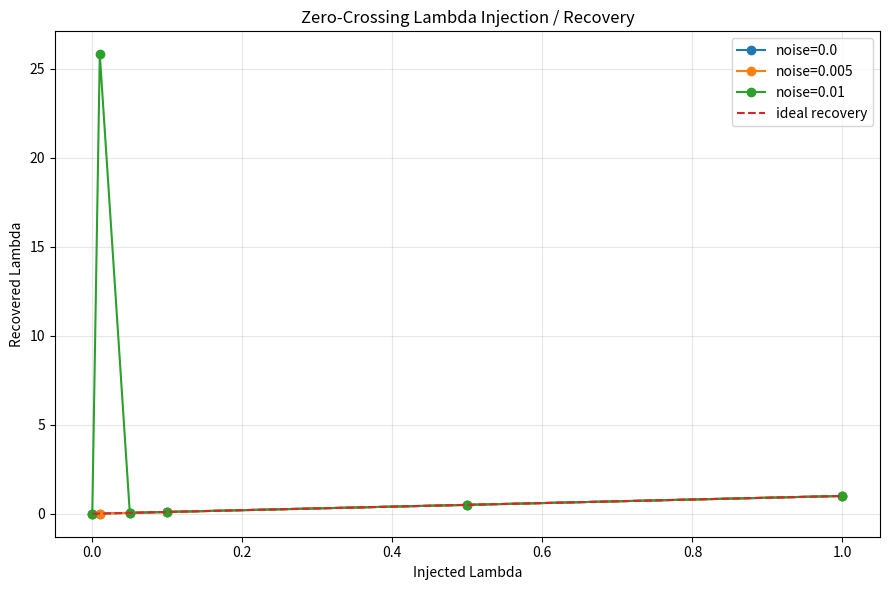

Reproduce this figure in Python.
import numpy as np
import math
import matplotlib.pyplot as plt

# ================================================================
# GWOSC / PAPER 3
# ZERO-CROSSING INJECTION / RECOVERY TEST
#
# Purpose:
#   Verify that zero-crossing frequency extraction can recover
#   injected Lambda values before using real GW150914 data.
#
# IMPORTANT:
#   This is a methodological validation only.
# ================================================================

print("=" * 72)
print("ZERO-CROSSING INJECTION / RECOVERY TEST")
print("=" * 72)

# ================================================================
# PARAMETERS
# ================================================================

FS = 4096.0
DURATION = 2.0

CHIRP_MASS_MSUN = 28.716

# Test values. Dimensionless Lambda in the normalized model.
LAMBDA_TRUE_VALUES = np.array([
    0.0,
    0.01,
    0.05,
    0.10,
    0.50,
    1.00,
])

NOISE_LEVELS = [
    0.0,
    0.005,
    0.01,
]

RNG = np.random.default_rng(12345)

# ================================================================
# 1. 0PN CHIRP
# ================================================================

G = 6.67430e-11
C = 299792458.0
MSUN = 1.98847e30

MCHIRP = CHIRP_MASS_MSUN * MSUN


def chirp_frequency(t, tc=2.5):
    """
    Newtonian 0PN inspiral frequency.

    f(t) = (1 / 8pi) * (G Mc / c^3)^(-5/8)
           * (tc-t)^(-3/8)
    """

    tau = np.maximum(tc - t, 1e-4)

    return (
        1.0 / (8.0 * np.pi)
        * (G * MCHIRP / C**3) ** (-5.0 / 8.0)
        * tau ** (-3.0 / 8.0)
    )


# ================================================================
# 2. GENERATE PHASE
# ================================================================

def generate_phase(t):
    """
    Numerically integrate 2*pi*f(t).
    """

    f = chirp_frequency(t)

    phase = np.zeros_like(t)

    dt = t[1] - t[0]

    phase[1:] = np.cumsum(
        2.0 * np.pi * 0.5 * (f[1:] + f[:-1]) * dt
    )

    return phase


# ================================================================
# 3. DISPERSIVE PHASE MODEL
# ================================================================

def apply_lambda_dispersion(phase, t, lam):
    """
    Synthetic dispersion injection.

    We construct the observable instantaneous frequency as

        f_obs = f * sqrt(1 + 2 Lambda f^2)

    in normalized units.

    This is intentionally explicit: the same forward model is used
    for injection and for recovery.
    """

    dt = t[1] - t[0]

    f0 = np.gradient(phase, dt) / (2.0 * np.pi)

    f_obs = f0 * np.sqrt(
        np.maximum(1.0 + 2.0 * lam * f0**2, 1e-15)
    )

    phase_obs = np.zeros_like(t)

    phase_obs[1:] = np.cumsum(
        2.0 * np.pi * 0.5
        * (f_obs[1:] + f_obs[:-1])
        * dt
    )

    return phase_obs, f0, f_obs


# ================================================================
# 4. ZERO-CROSSING FREQUENCY EXTRACTION
# ================================================================

def zero_crossing_frequency(signal, fs):
    """
    Estimate instantaneous frequency from positive-going
    zero crossings.

    Returns:
        time_mid
        frequency
    """

    crossings = []

    for i in range(len(signal) - 1):

        y1 = signal[i]
        y2 = signal[i + 1]

        if y1 <= 0.0 and y2 > 0.0:

            if y2 != y1:
                frac = -y1 / (y2 - y1)
            else:
                frac = 0.0

            crossings.append(
                (i + frac) / fs
            )

    crossings = np.asarray(crossings)

    if len(crossings) < 3:
        return np.array([]), np.array([])

    periods = np.diff(crossings)

    frequency = 1.0 / periods

    time_mid = 0.5 * (
        crossings[:-1] + crossings[1:]
    )

    return time_mid, frequency


# ================================================================
# 5. FIT LAMBDA
# ================================================================

def fit_lambda(f_true, f_obs):

    # Avoid pathological points.
    mask = (
        np.isfinite(f_true)
        & np.isfinite(f_obs)
        & (f_true > 0)
        & (f_obs > 0)
    )

    f_true = f_true[mask]
    f_obs = f_obs[mask]

    if len(f_true) < 5:
        return np.nan, np.nan, 0

    # From:
    #
    # f_obs = f_true * sqrt(1 + 2 Lambda f_true^2)
    #
    # therefore:
    #
    # (f_obs/f_true)^2 - 1 = 2 Lambda f_true^2

    x = f_true**2

    y = (
        (f_obs / f_true)**2 - 1.0
    )

    # Fit through origin.
    denom = 2.0 * np.dot(x, x)

    if denom == 0:
        return np.nan, np.nan, 0

    lam = np.dot(x, y) / denom

    residual = y - 2.0 * lam * x

    dof = max(len(x) - 1, 1)

    sigma2 = np.sum(residual**2) / dof

    stderr = np.sqrt(
        sigma2 / (2.0 * np.dot(x, x))
    )

    return lam, stderr, len(x)


# ================================================================
# 6. SINGLE RUN
# ================================================================

def run_single(lam_true, noise_level):

    t = np.arange(
        0.0,
        DURATION,
        1.0 / FS
    )

    phase = generate_phase(t)

    phase_obs, f_true, f_disp = apply_lambda_dispersion(
        phase,
        t,
        lam_true
    )

    # Pure signal.
    signal = np.sin(phase_obs)

    # Optional additive noise.
    if noise_level > 0:
        signal = signal + RNG.normal(
            0.0,
            noise_level,
            len(signal)
        )

    tcross, f_cross = zero_crossing_frequency(
        signal,
        FS
    )

    if len(tcross) < 5:
        return np.nan, np.nan, 0

    # Interpolate theoretical nondispersive frequency
    # at the zero-crossing times.
    f_ref = np.interp(
        tcross,
        t,
        f_true
    )

    # Remove edge regions where interpolation and chirp
    # initialization can become problematic.
    valid = (
        (tcross > 0.1)
        & (tcross < DURATION - 0.1)
        & (f_ref > 0)
        & (f_cross > 0)
    )

    f_ref = f_ref[valid]
    f_cross = f_cross[valid]

    return fit_lambda(
        f_ref,
        f_cross
    )


# ================================================================
# 7. MAIN INJECTION GRID
# ================================================================

results = []

print()
print("[1] ZERO-CROSSING INJECTION GRID")
print("-" * 72)

for noise in NOISE_LEVELS:

    print()
    print(f"Noise level = {noise}")

    print(
        f"{'Lambda_true':>14}"
        f"{'Lambda_fit':>16}"
        f"{'Lambda_err':>16}"
        f"{'sigma':>14}"
        f"{'n':>8}"
    )

    print("-" * 72)

    for lam_true in LAMBDA_TRUE_VALUES:

        lam_fit, lam_err, n = run_single(
            lam_true,
            noise
        )

        if np.isfinite(lam_fit) and np.isfinite(lam_err):

            sigma = abs(
                lam_fit - lam_true
            ) / max(lam_err, 1e-30)

        else:
            sigma = np.nan

        results.append([
            noise,
            lam_true,
            lam_fit,
            lam_err,
            sigma,
            n
        ])

        print(
            f"{lam_true:14.4f}"
            f"{lam_fit:16.6f}"
            f"{lam_err:16.6f}"
            f"{sigma:14.2f}"
            f"{n:8d}"
        )


results = np.asarray(results)


# ================================================================
# 8. RECOVERY DIAGNOSTICS
# ================================================================

print()
print("=" * 72)
print("RECOVERY DIAGNOSTICS")
print("=" * 72)

for noise in NOISE_LEVELS:

    mask = results[:, 0] == noise

    true = results[mask, 1]
    fit = results[mask, 2]

    finite = np.isfinite(fit)

    true = true[finite]
    fit = fit[finite]

    if len(true) == 0:
        continue

    bias = fit - true

    rmse = np.sqrt(
        np.mean(bias**2)
    )

    max_abs = np.max(
        np.abs(bias)
    )

    print()
    print(f"Noise = {noise}")
    print(f"RMSE bias = {rmse:.6e}")
    print(f"Max abs bias = {max_abs:.6e}")


# ================================================================
# 9. PASS/FAIL CRITERIA
# ================================================================

print()
print("=" * 72)
print("VALIDATION CRITERIA")
print("=" * 72)

# Lambda=0 must be statistically compatible with zero.
zero_rows = results[
    (results[:, 0] == 0.0)
    & (results[:, 1] == 0.0)
]

zero_ok = True

for row in zero_rows:

    lam_fit = row[2]
    lam_err = row[3]

    if not np.isfinite(lam_fit):
        zero_ok = False
        continue

    sigma0 = abs(lam_fit) / max(
        lam_err,
        1e-30
    )

    print(
        f"Noise={row[0]:.3f}: "
        f"Lambda_fit={lam_fit:.6e}, "
        f"sigma={sigma0:.3f}"
    )

    if sigma0 > 3.0:
        zero_ok = False


# Nonzero injections should recover within 20%.
nonzero_ok = True

for row in results:

    noise = row[0]
    true = row[1]
    fit = row[2]

    if true <= 0:
        continue

    if not np.isfinite(fit):
        nonzero_ok = False
        continue

    rel_error = abs(
        fit - true
    ) / true

    if rel_error > 0.20:
        nonzero_ok = False


print()
print(
    "[PASS]" if zero_ok
    else "[FAIL]",
    "Lambda=0 recovery"
)

print(
    "[PASS]" if nonzero_ok
    else "[FAIL]",
    "Nonzero Lambda recovery (<20% relative error)"
)


# ================================================================
# 10. SAVE CSV
# ================================================================

out = "gwosc_results/zero_crossing_injection_recovery.csv"

import os
os.makedirs(
    "gwosc_results",
    exist_ok=True
)

np.savetxt(
    out,
    results,
    delimiter=",",
    header=(
        "noise,lambda_true,lambda_fit,"
        "lambda_err,sigma,n_points"
    ),
    comments=""
)

print()
print(f"CSV saved -> {out}")


# ================================================================
# 11. PLOT
# ================================================================

plt.figure(figsize=(9, 6))

for noise in NOISE_LEVELS:

    mask = results[:, 0] == noise

    true = results[mask, 1]
    fit = results[mask, 2]

    plt.plot(
        true,
        fit,
        "o-",
        label=f"noise={noise}"
    )

plt.plot(
    LAMBDA_TRUE_VALUES,
    LAMBDA_TRUE_VALUES,
    "--",
    label="ideal recovery"
)

plt.xlabel("Injected Lambda")
plt.ylabel("Recovered Lambda")
plt.title(
    "Zero-Crossing Lambda Injection / Recovery"
)

plt.grid(True, alpha=0.3)
plt.legend()

plot_file = (
    "gwosc_results/"
    "zero_crossing_injection_recovery.png"
)

plt.tight_layout()
plt.savefig(
    plot_file,
    dpi=180
)

print(f"Plot saved -> {plot_file}")


# ================================================================
# FINAL
# ================================================================

print()
print("=" * 72)
print("FINAL RESULT")
print("=" * 72)

if zero_ok and nonzero_ok:

    print()
    print(
        "PASS: zero-crossing extraction passes the "
        "synthetic injection/recovery test."
    )

    print()
    print(
        "The pipeline can now proceed to a controlled "
        "real-data test."
    )

else:

    print()
    print(
        "FAIL: zero-crossing extraction is not yet "
        "validated sufficiently."
    )

    print()
    print(
        "Do NOT interpret a real GW150914 Lambda fit "
        "as physical evidence yet."
    )

print("=" * 72)
